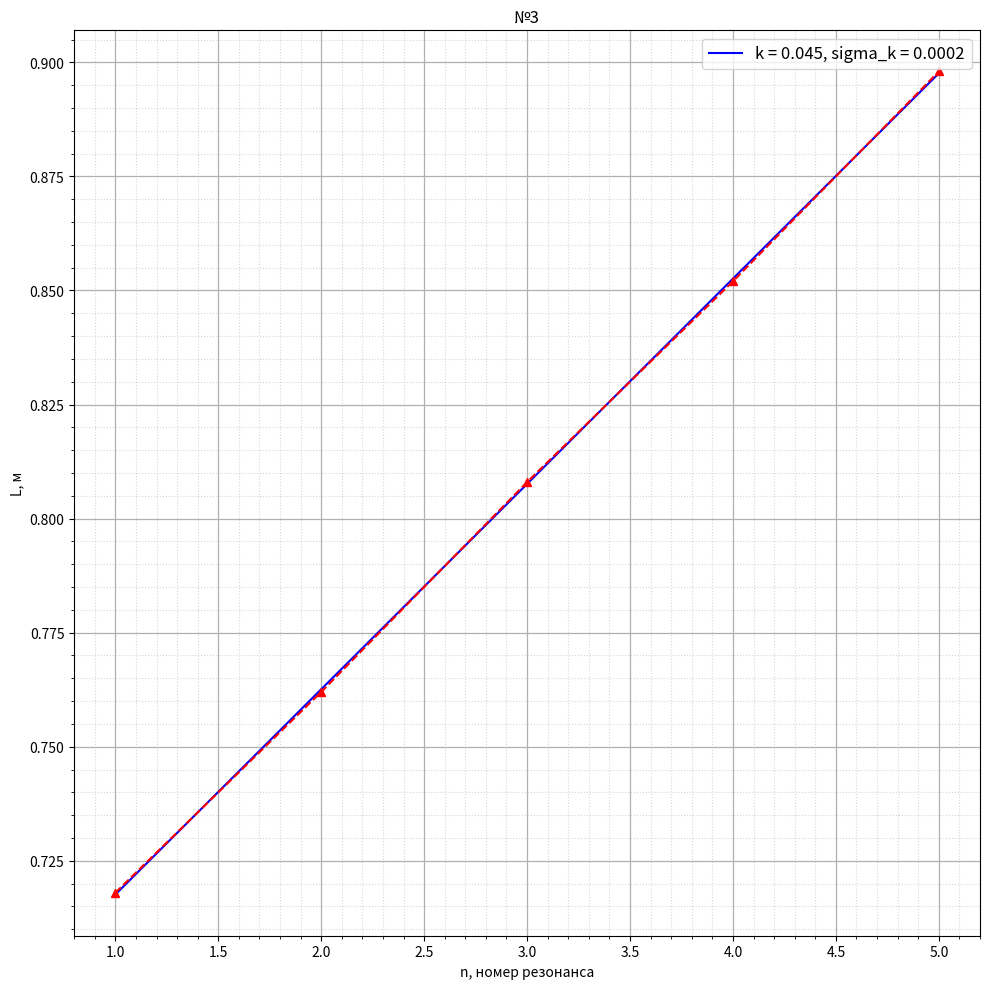

Write the Python code that produced this figure.
import numpy as np
import matplotlib.pyplot as plt
import matplotlib as mpl
import pandas as pd
from scipy.optimize import curve_fit
mpl.rcParams['font.size'] = 10                  # Управление стилем, в данном случаем - размером шрифта
plt.figure(figsize=(10,10))
plt.title("№3")
plt.ylabel("L, м")
plt.xlabel("n, номер резонанса")

def func(x, k, b):
    return x * k + b

n = [1, 2, 3, 4, 5]
f = 939
L = [0.718, 0.762, 0.808, 0.852, 0.898]




popt, pcov = curve_fit(func, n, L, p0 = (0.0, 0.0))
k, b = popt
dk, db = np.sqrt(np.diag(pcov))

print("k: ({} +- {})".format(k, dk))
print("b: ({} +- {})".format(b, db))

x_lin = np.linspace(n[0], n[-1], 1000)
plt.plot(x_lin, func(x_lin, k, b), "b", label = f"k = {round(k, 5)}, sigma_k = {round(dk, 6)}")

#plt.xlim(0, 900) 
#plt.ylim(0, 0.000185)    

plt.plot(n, L,'--^r')
plt.grid(visible = True, which = 'major', axis = 'both', alpha = 1, linewidth = 0.9)   # Активируем сетку
plt.grid(visible = True, which = 'minor', axis = 'both', alpha = 0.5, linestyle = ':')

plt.minorticks_on()
plt.tight_layout()
plt.legend(fontsize = 12) # Активируем легенду графика

#погрешность мнк
'''x = 0
y = 0
for i in range(11):
    x += t1[i]**2
    y += uhudsh1[i]**2
x /= 11
y /= 11

import math

sr_x_squared = sum(t1)/11
sr_x_squared = sr_x_squared**2
sr_y_squared = sum(uhudsh1)/11
sr_y_squared = sr_y_squared**2

sigma_k = math.sqrt(11) * math.sqrt((y - sr_y_squared)/(x - sr_x_squared) - k**2) / 11
print(sigma_k)'''

plt.show()
